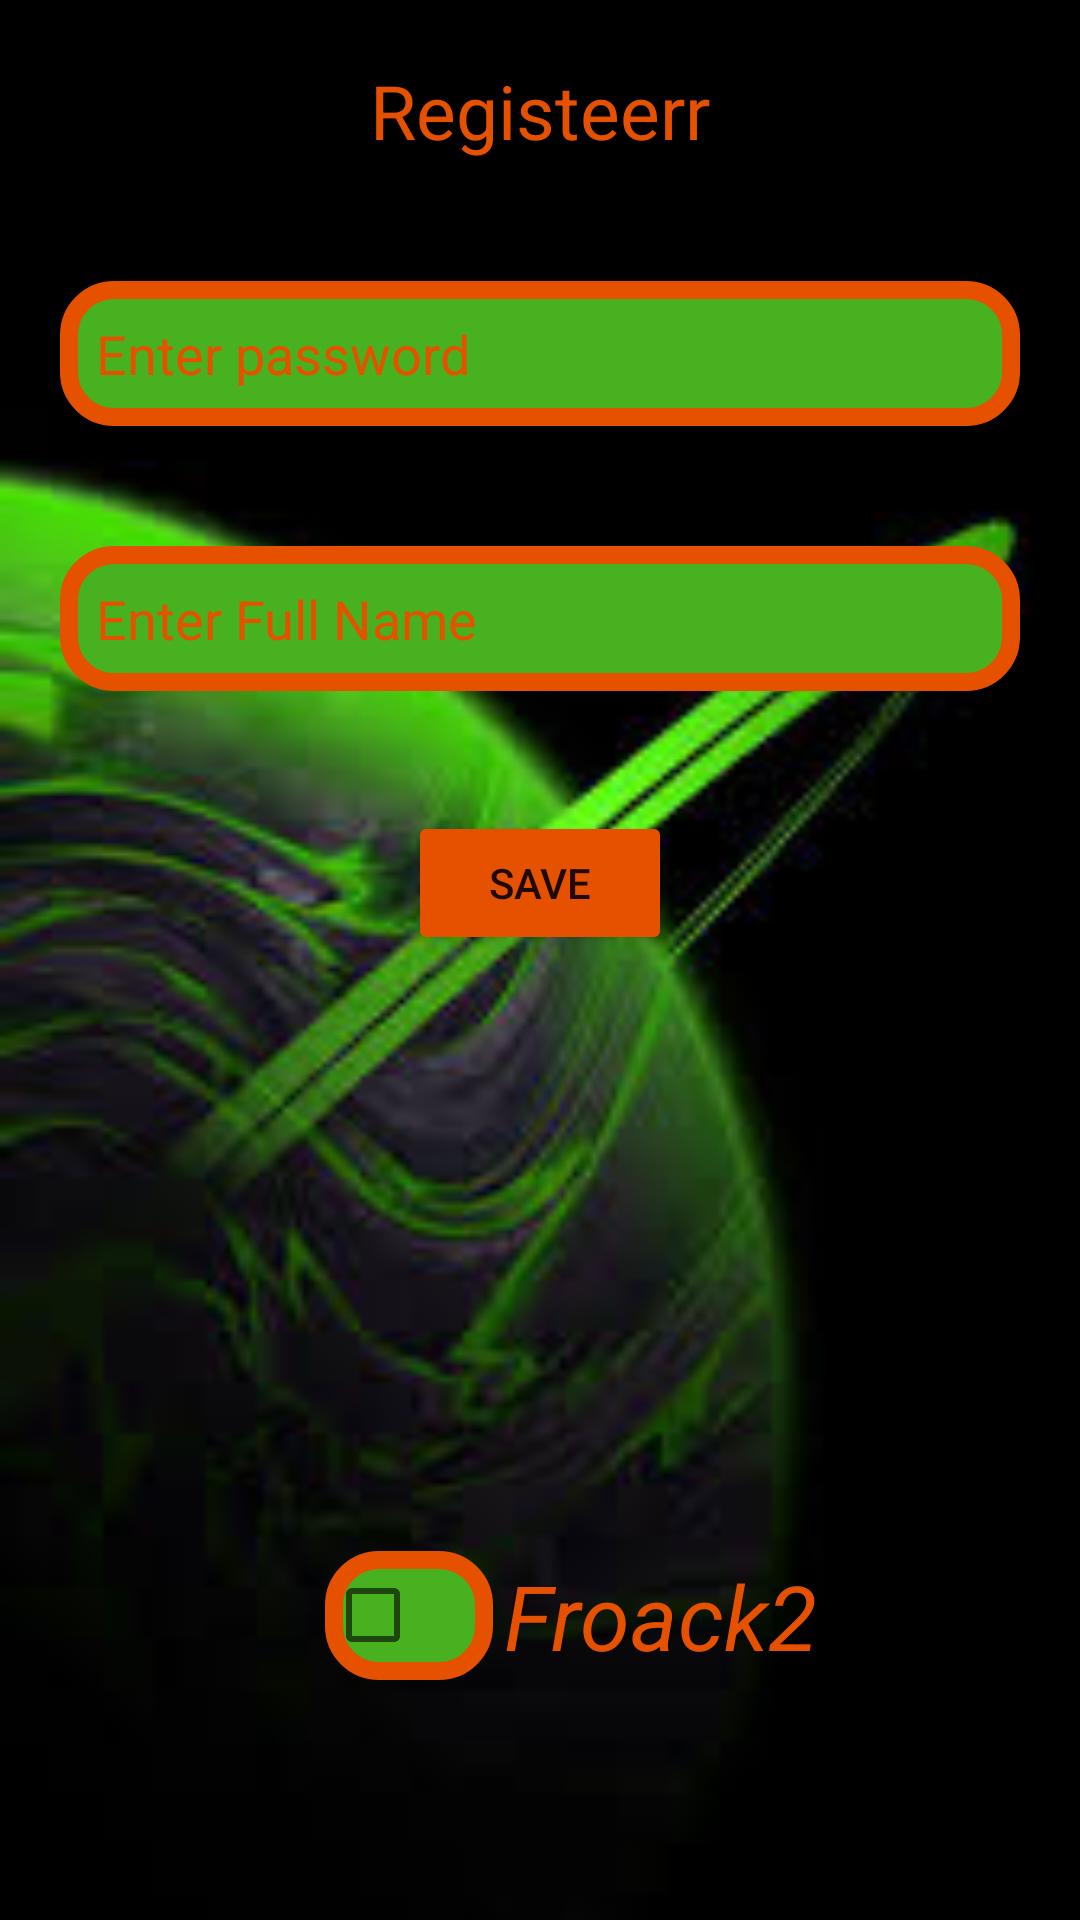

Android layout source for this screen:
<!-- AndroidManifest.xml: application theme Theme.Froack -->
<!-- res/layout/activity_main.xml -->
<?xml version="1.0" encoding="utf-8"?>
<LinearLayout xmlns:android="http://schemas.android.com/apk/res/android"
    xmlns:app="http://schemas.android.com/apk/res-auto"
    xmlns:tools="http://schemas.android.com/tools"
    android:layout_width="match_parent"
    android:background="@drawable/uriyt"
    android:orientation="vertical"
    android:layout_height="match_parent"
    tools:context=".MainActivity">

<TextView
    android:textSize="25sp"
    android:textColor="@color/orang"
    android:layout_gravity="center"
    android:layout_margin="20dp"
    android:gravity="center"
    android:text="Registeerr"
    android:layout_width="wrap_content"
    android:layout_height="wrap_content"/>
   <EditText
       android:background="@drawable/stule_inputs"
       android:id="@+id/edittext_name"
       android:layout_margin="20dp"
       android:textColorHint="@color/orang"
       android:hint="Enter password"
       android:layout_width="match_parent"
       android:layout_height="wrap_content">

   </EditText>
    <EditText
        android:background="@drawable/stule_inputs"
        android:id="@+id/edittext_email"
        android:layout_margin="20dp"
        android:hint="Enter Full Name"
        android:textColorHint="@color/orang"
        android:layout_width="match_parent"
        android:layout_height="wrap_content">

    </EditText>


 <Button
     android:id="@+id/button_save"
     android:backgroundTint="@color/orang"
     android:layout_margin="20dp"
     android:layout_gravity="center"
     android:text="Save"
     android:layout_width="wrap_content"
     android:layout_height="wrap_content">
 </Button>
    <androidx.constraintlayout.widget.ConstraintLayout
        android:layout_width="400dp"
        android:layout_height="400dp">

        <CheckBox
            android:background="@drawable/stule_inputs"
            android:layout_width="wrap_content"
            android:layout_height="wrap_content"
            app:layout_constraintBottom_toBottomOf="parent"
            app:layout_constraintHorizontal_bias="0.315"
            app:layout_constraintLeft_toLeftOf="parent"
            app:layout_constraintRight_toRightOf="parent"
            app:layout_constraintTop_toTopOf="parent" />

        <TextView
            android:id="@+id/txt_edittext"
            android:textSize="30dp"
            android:textColor="@color/orang"
            android:text="Froack2"
            android:layout_marginLeft="40dp"
            android:textStyle="italic"
            app:layout_constraintBottom_toBottomOf="parent"
            app:layout_constraintLeft_toLeftOf="parent"
            app:layout_constraintTop_toTopOf="parent"
            app:layout_constraintRight_toRightOf="parent"
            android:layout_width="wrap_content"
            android:layout_height="wrap_content"/>
    </androidx.constraintlayout.widget.ConstraintLayout>
</LinearLayout>
<!-- resources referenced by this layout -->
<resources>
  <color name="orang">#E65100</color>
  <!-- drawable stule_inputs (drawable) -->
  <?xml version="1.0" encoding="utf-8"?>
  <shape xmlns:android="http://schemas.android.com/apk/res/android">
  <corners android:radius="15dp"/>
      <stroke android:color="@color/orang" android:width="6dp"/>
      <solid android:color="@color/xels"/>
      <padding android:bottom="12dp" android:left="12dp" android:right="12dp" android:top="12dp"/>
  </shape>
  <!-- drawable uriyt: jpg bitmap (drawable-v24, 6509 bytes) -->
  <style name="Theme.Froack" parent="Theme.AppCompat.DayNight.NoActionBar">
          
          <item name="colorPrimary">@color/purple_500</item>
          <item name="colorPrimaryVariant">@color/purple_700</item>
          <item name="colorOnPrimary">@color/white</item>
          
          <item name="colorSecondary">@color/teal_200</item>
          <item name="colorSecondaryVariant">@color/teal_700</item>
          <item name="colorOnSecondary">@color/black</item>
          
          <item name="android:statusBarColor" tools:targetApi="l">?attr/colorPrimaryVariant</item>
          
      </style>
  <color name="xels">#48B11F</color>
  <color name="purple_500">#FF6200EE</color>
  <color name="purple_700">#FF3700B3</color>
  <color name="white">#FFFFFFFF</color>
  <color name="teal_200">#FF03DAC5</color>
  <color name="teal_700">#FF018786</color>
  <color name="black">#FF000000</color>
</resources>
